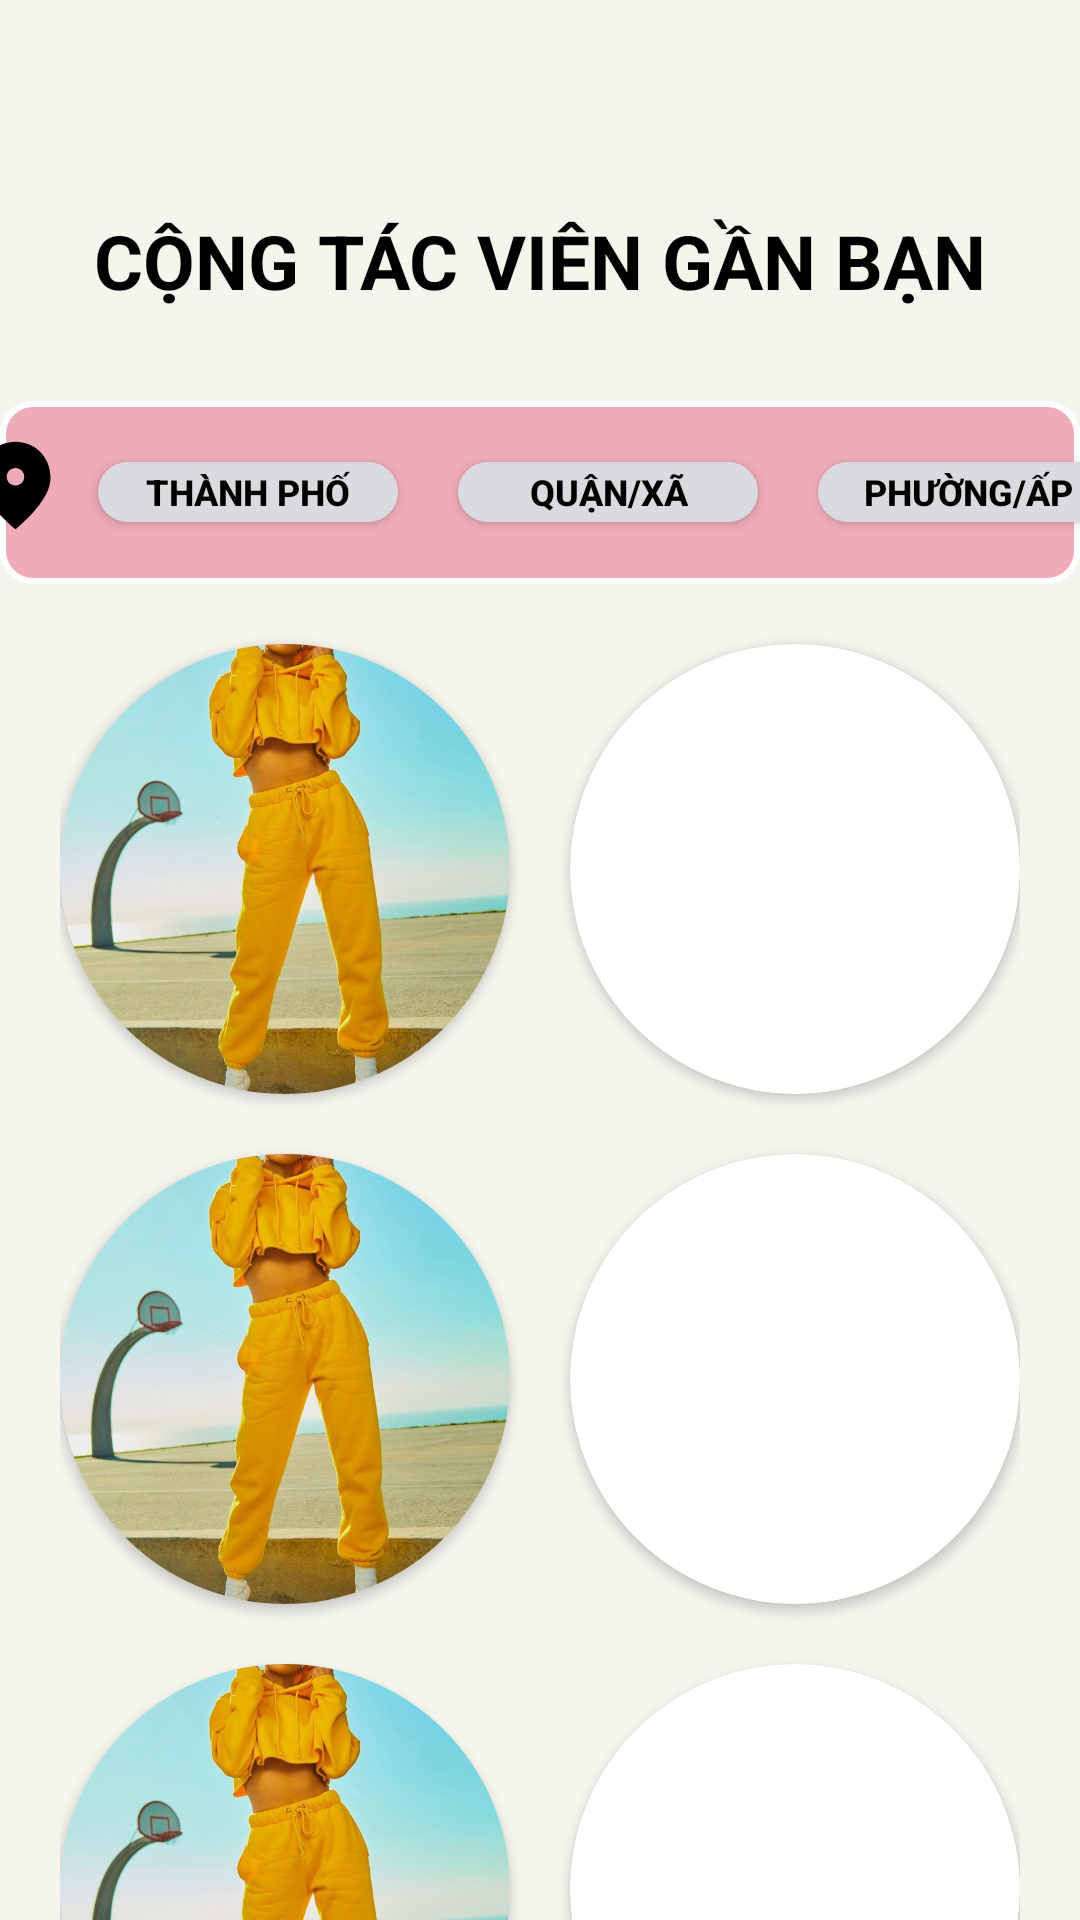

Here is an Android app screen rendered from its layout file. Give the layout XML and the strings, colors and styles it references.
<!-- AndroidManifest.xml: application theme Theme.KATOSA -->
<!-- res/layout/activity_dia_chi_gan_ban.xml -->
<?xml version="1.0" encoding="utf-8"?>
<androidx.constraintlayout.widget.ConstraintLayout xmlns:android="http://schemas.android.com/apk/res/android"
    xmlns:app="http://schemas.android.com/apk/res-auto"
    xmlns:tools="http://schemas.android.com/tools"
    android:background="@color/s"
    android:layout_width="match_parent"
    android:layout_height="match_parent"
    tools:context=".activity.DiaChiGanBanActivity">
    <LinearLayout
        android:orientation="vertical"
        android:layout_width="match_parent"
        android:layout_height="match_parent">
    <TextView
        android:text="CỘNG TÁC VIÊN GẦN BẠN"
        android:gravity="center"
        android:layout_marginTop="70dp"
        android:textSize="25sp"
        android:textStyle="bold"
        android:textColor="@color/black"
        android:layout_width="match_parent"
        android:layout_height="wrap_content"/>
        <LinearLayout
            android:layout_width="match_parent"
            android:layout_height="wrap_content"
            android:gravity="center"
            android:background="@drawable/custom_button"
            android:layout_marginTop="30dp"
            android:orientation="horizontal">
            <ImageView
                android:id="@+id/ggmap"
                android:layout_width="35dp"
                android:layout_height="?attr/actionBarSize"
                android:layout_gravity="left"
                android:layout_marginRight="10dp"
                android:layout_marginTop="5dp"
                android:src="@drawable/ic_fmd_good" />
            <androidx.appcompat.widget.AppCompatButton
                android:id="@+id/thanhpho"
                android:background="@drawable/shop_button"
                android:text="THÀNH PHỐ"
                android:textSize="12sp"
                android:textStyle="bold"
                android:textColor="@color/black"
                android:layout_width="100dp"
                android:layout_height="20dp"/>
            <androidx.appcompat.widget.AppCompatButton
                android:id="@+id/quanxa"
                android:background="@drawable/shop_button"
                android:text="QUẬN/XÃ"
                android:layout_marginLeft="20dp"
                android:textSize="12sp"
                android:textStyle="bold"
                android:textColor="@color/black"
                android:layout_width="100dp"
                android:layout_height="20dp"/>
            <androidx.appcompat.widget.AppCompatButton
                android:id="@+id/phuong"
                android:background="@drawable/shop_button"
                android:text="PHƯỜNG/ẤP"
                android:layout_marginLeft="20dp"
                android:textSize="12sp"
                android:textStyle="bold"
                android:textColor="@color/black"
                android:layout_width="100dp"
                android:layout_height="20dp"/>
        </LinearLayout>

        <LinearLayout
            android:layout_width="wrap_content"
            android:layout_height="170dp"
            android:orientation="horizontal"
            android:layout_marginTop="10dp"
            android:layout_gravity="center"
            android:gravity="center"
            app:layout_constraintBottom_toBottomOf="parent"
            app:layout_constraintEnd_toEndOf="parent"
            app:layout_constraintStart_toStartOf="parent">
            <androidx.cardview.widget.CardView
                app:cardCornerRadius="100dp"
                android:layout_marginRight="20dp"
                android:layout_width="150dp"
                android:layout_height="150dp">
                <ImageView
                    android:layout_width="match_parent"
                    android:layout_height="match_parent"
                    android:scaleType="centerCrop"
                    android:src="@drawable/looks" />
            </androidx.cardview.widget.CardView>

            <androidx.cardview.widget.CardView
                app:cardCornerRadius="100dp"
                android:layout_width="150dp"
                android:layout_height="150dp">
                <ImageView
                    android:layout_width="wrap_content"
                    android:layout_height="match_parent"
                    android:scaleType="centerCrop"
                    android:src="@drawable/vay" />
            </androidx.cardview.widget.CardView>
        </LinearLayout>

        <LinearLayout
            android:layout_width="wrap_content"
            android:layout_height="170dp"
            android:orientation="horizontal"
            android:layout_gravity="center"
            android:gravity="center"
            app:layout_constraintBottom_toBottomOf="parent"
            app:layout_constraintEnd_toEndOf="parent"
            app:layout_constraintStart_toStartOf="parent">
            <androidx.cardview.widget.CardView
                app:cardCornerRadius="100dp"
                android:layout_marginRight="20dp"
                android:layout_width="150dp"
                android:layout_height="150dp">
                <ImageView
                    android:layout_width="match_parent"
                    android:layout_height="match_parent"
                    android:scaleType="centerCrop"
                    android:src="@drawable/looks" />
            </androidx.cardview.widget.CardView>

            <androidx.cardview.widget.CardView
                app:cardCornerRadius="100dp"
                android:layout_width="150dp"
                android:layout_height="150dp">
                <ImageView
                    android:layout_width="wrap_content"
                    android:layout_height="match_parent"
                    android:scaleType="centerCrop"
                    android:src="@drawable/vay" />
            </androidx.cardview.widget.CardView>
        </LinearLayout>

        <LinearLayout
            android:layout_width="wrap_content"
            android:layout_height="170dp"
            android:orientation="horizontal"
            android:layout_gravity="center"
            android:gravity="center"
            app:layout_constraintBottom_toBottomOf="parent"
            app:layout_constraintEnd_toEndOf="parent"
            app:layout_constraintStart_toStartOf="parent">
            <androidx.cardview.widget.CardView
                app:cardCornerRadius="100dp"
                android:layout_marginRight="20dp"
                android:layout_width="150dp"
                android:layout_height="150dp">
                <ImageView
                    android:layout_width="match_parent"
                    android:layout_height="match_parent"
                    android:scaleType="centerCrop"
                    android:src="@drawable/looks" />
            </androidx.cardview.widget.CardView>
            <androidx.cardview.widget.CardView
                app:cardCornerRadius="100dp"
                android:layout_width="150dp"
                android:layout_height="150dp">
                <ImageView
                    android:layout_width="wrap_content"
                    android:layout_height="match_parent"
                    android:scaleType="centerCrop"
                    android:src="@drawable/vay" />
            </androidx.cardview.widget.CardView>
        </LinearLayout>
    </LinearLayout>
</androidx.constraintlayout.widget.ConstraintLayout>
<!-- resources referenced by this layout -->
<resources>
  <color name="black">#FF000000</color>
  <color name="s">#f5f4ed</color>
  <!-- drawable custom_button (drawable) -->
  <?xml version="1.0" encoding="utf-8"?>
  <shape xmlns:android="http://schemas.android.com/apk/res/android">
      <solid android:color="@color/pink"/>
      <corners android:radius="10dp"/>
      <stroke android:width="2dp"
          android:color="@color/white"/>
  </shape>
  <!-- drawable ic_fmd_good (drawable) -->
  <vector android:height="24dp" android:tint="#FF000000"
      android:viewportHeight="24" android:viewportWidth="24"
      android:width="24dp" xmlns:android="http://schemas.android.com/apk/res/android">
      <path android:fillColor="@android:color/white" android:pathData="M12,2c-4.2,0 -8,3.22 -8,8.2c0,3.32 2.67,7.25 8,11.8c5.33,-4.55 8,-8.48 8,-11.8C20,5.22 16.2,2 12,2zM12,12c-1.1,0 -2,-0.9 -2,-2c0,-1.1 0.9,-2 2,-2c1.1,0 2,0.9 2,2C14,11.1 13.1,12 12,12z"/>
  </vector>
  <!-- drawable looks: jpg bitmap (drawable, 80967 bytes) -->
  <!-- drawable shop_button (drawable) -->
  <?xml version="1.0" encoding="utf-8"?>
  <shape xmlns:android="http://schemas.android.com/apk/res/android">
      <solid android:color="@color/shadow_color"/>
      <corners android:radius="30dp"/>
  </shape>
  <style name="Theme.KATOSA" parent="Theme.MaterialComponents.DayNight.NoActionBar">
          
          <item name="colorPrimary">@color/purple_500</item>
          <item name="colorPrimaryVariant">@color/purple_700</item>
          <item name="colorOnPrimary">@color/white</item>
          
          <item name="colorSecondary">@color/teal_200</item>
          <item name="colorSecondaryVariant">@color/teal_700</item>
          <item name="colorOnSecondary">@color/black</item>
          
          <item name="android:statusBarColor">?attr/colorPrimaryVariant</item>
          
      </style>
  <color name="pink">#EEABB8</color>
  <color name="white">#FFFFFFFF</color>
  <color name="shadow_color">#d9dbde</color>
  <color name="purple_500">#FF6200EE</color>
  <color name="purple_700">#FF3700B3</color>
  <color name="teal_200">#FF03DAC5</color>
  <color name="teal_700">#FF018786</color>
</resources>
